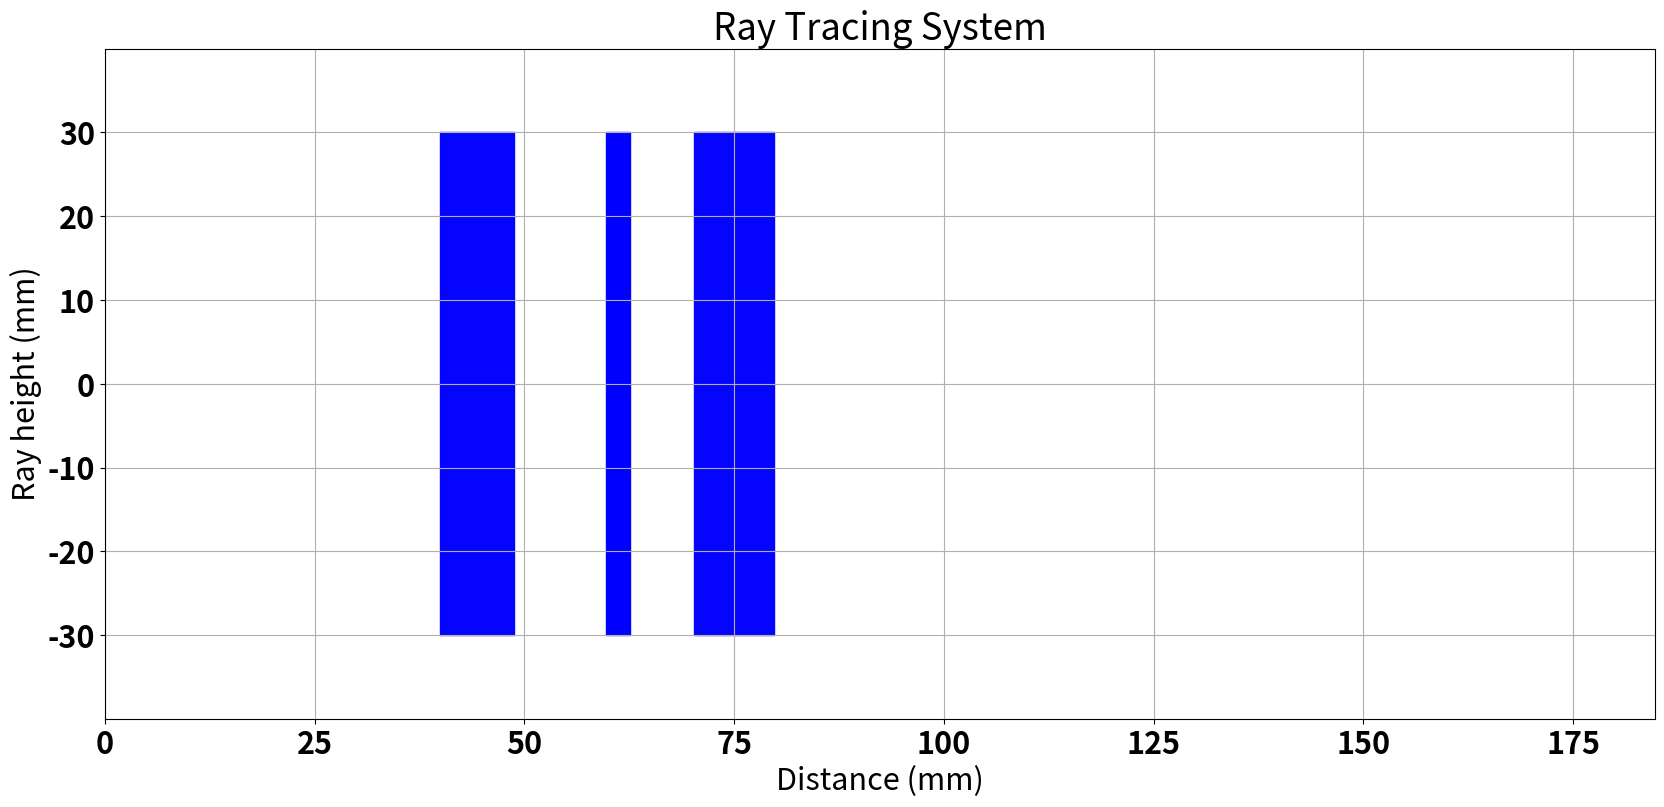

Source code (Python):
# -*- coding: utf-8 -*-
"""
Created on Thu Feb 15 17:33:11 2018
[redacted]
[redacted]

Description: Simple Ray Traceing Project.

This code is meant for the optical engineer that wishes to trace a marginal ray and chief ray through the system
"""
import numpy as np
import matplotlib.pyplot as plt
import matplotlib as mpl
import matplotlib.animation as animation

#Housekeeping to set plot parameters and close any open figure
plt.close()
font = {'weight' : 'bold',
        'size'   : 22}

mpl.rc('font', **font)

#%% Lens Data (input as surfaces)
"""
Area to input lens system paramters. Two examples are given to show how to make the system. 
Assumes even number of surfaces.
"""
surf_pow=[0.015071,0,-0.011662,-0.016327,0.005736,0.01424]
surf_dis=[40,8.74,11.05,2.78,7.63,9.54,100]
surf_ind=[1,1.617,1,1.649,1,1.617,1]
surf_tot=6

lenstot=int(surf_tot/2)
lens_pos=[]
for ii in range(lenstot):
    lens_pos.append([sum(surf_dis[0:(ii*2+1)]),30,surf_dis[ii*2+1],surf_ind[ii*2+1]])

"""
surf_pow=[0.00125,0.00125]
surf_dis=[10,4,450]
surf_ind=[1,1.516824,1]
surf_tot=2

lenstot=1
lens_pos=[[surf_dis[0],40,surf_dis[1]]]
"""
#%% Ray data [marginal ray, chief ray]
h=[14.93368,-14*np.pi/180*surf_dis[0]-6.9574]
ang=[0,14*np.pi/180]

#h=[20,-5*np.pi/180*surf_dis[0]]
#ang=[0,5*np.pi/180]


#%% paraxial equations

def refract(nin,nout,ang,y,lpow):
    return (nin*ang-y*lpow)/nout

def prop(y,ang,dis):
    return (ang*dis+y)

#%% generate data for lines
dx=.1
tot_length=sum(surf_dis)
x=np.arange(0,tot_length,dx) 
marg_info=np.zeros((len(x),2))
chief_info=np.zeros((len(x),2))

marg_info[0,0]=h[0]
marg_info[0,1]=ang[0]
chief_info[0,0]=h[1]
chief_info[0,1]=ang[1]

sii=0
surfnext=surf_dis[sii]
for ii in range(len(x)-1):
    if x[ii]>=surfnext:
        sii=sii+1
        surfnext=surfnext+surf_dis[sii]
        marg_info[ii,1]=refract(surf_ind[sii-1],surf_ind[sii],marg_info[ii,1],marg_info[ii,0],surf_pow[sii-1])
        chief_info[ii,1]=refract(surf_ind[sii-1],surf_ind[sii],chief_info[ii,1],chief_info[ii,0],surf_pow[sii-1])
    marg_info[ii+1,0]=prop(marg_info[ii,0],marg_info[ii,1],dx)
    chief_info[ii+1,0]=prop(chief_info[ii,0],chief_info[ii,1],dx)
    marg_info[ii+1,1]=marg_info[ii,1]
    chief_info[ii+1,1]=chief_info[ii,1]
        


y_marg=marg_info[:,0]
y_chief=chief_info[:,0]
#%% Generate figure
xlimlow=0
xlimhigh=sum(surf_dis)+5
ylimlow=-(max(h)+25)
ylimhigh=-ylimlow

fig = plt.figure(figsize=(20, 10), dpi=80, facecolor='w', edgecolor='k')
ax = fig.add_subplot(111, aspect='equal', xlim=(xlimlow, xlimhigh), ylim=(ylimlow, ylimhigh),ylabel="Ray height (mm)",xlabel="Distance (mm)",title="Ray Tracing System")
ax.grid()

#%% Place paraxial lenses
for ii in range(0,lenstot):
    lens_use=lens_pos[ii]
    xl=lens_use[0]
    yl=lens_use[1]
    wl=lens_use[2]
    ax.add_patch(mpl.patches.Rectangle((xl,-yl), width=wl, height=2*yl, angle=0.0, color='b',alpha=lens_use[3]/max(surf_ind)))
    

#%% generate lines for animation from ray plot
plotlays, plotcols = [2], ["black","red"]
lines = []
for index in range(2):
    lobj = ax.plot([],[],lw=2,color=plotcols[index])[0]
    lines.append(lobj)

def init():
    for line in lines:
        line.set_data([],[])
    return lines

def animate(i):
    xu = [x[0:i],x[0:i]]
    yu = [y_marg[0:i],y_chief[0:i]]
    for lnum,line in enumerate(lines):
        line.set_data(xu[lnum], yu[lnum]) # set data for each line separately. 
    return lines

ani = animation.FuncAnimation(fig, animate, interval=1, blit=True, init_func=init,frames=len(x),repeat=False)

plt.show()